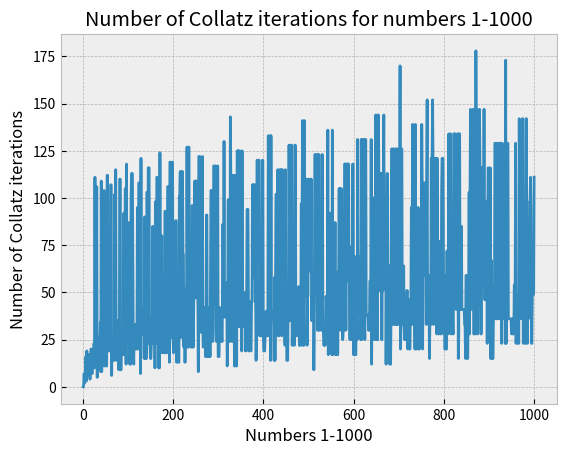

Recreate this plot in Python.
import matplotlib.pyplot as plt


def collatz_iterations(number):
    iterations = []
    iterations.append(number)

    for n in iterations:
        if n % 2 == 0:
            iterations.append(n / 2)

        else:
            iterations.append(3 * n + 1)

        if n == 1:
            break

    return iterations.index(1)


def max_iterations():
    max_num = collatz_iterations(1)

    for num in range(1, 1001):
            if collatz_iterations(num) > max_num:
                max_num = collatz_iterations(num)

    return max_num


def iterations(upper_bound):
    return [collatz_iterations(n) for n in range(1, upper_bound)]


print("Asserting collatz_iterations on input 13")
assert collatz_iterations(13) == 9, "Incorrect output"
print("PASSED")

print(str(max_iterations()) + " has the highest number of Collatz iterations")

plt.style.use('bmh')
x_coords = range(1, 1001)
y_coords = iterations(1001)
plt.plot(x_coords, y_coords)
plt.xlabel('Numbers 1-1000')
plt.ylabel('Number of Collatz iterations')
plt.title('Number of Collatz iterations for numbers 1-1000')
plt.savefig('plot.png')
